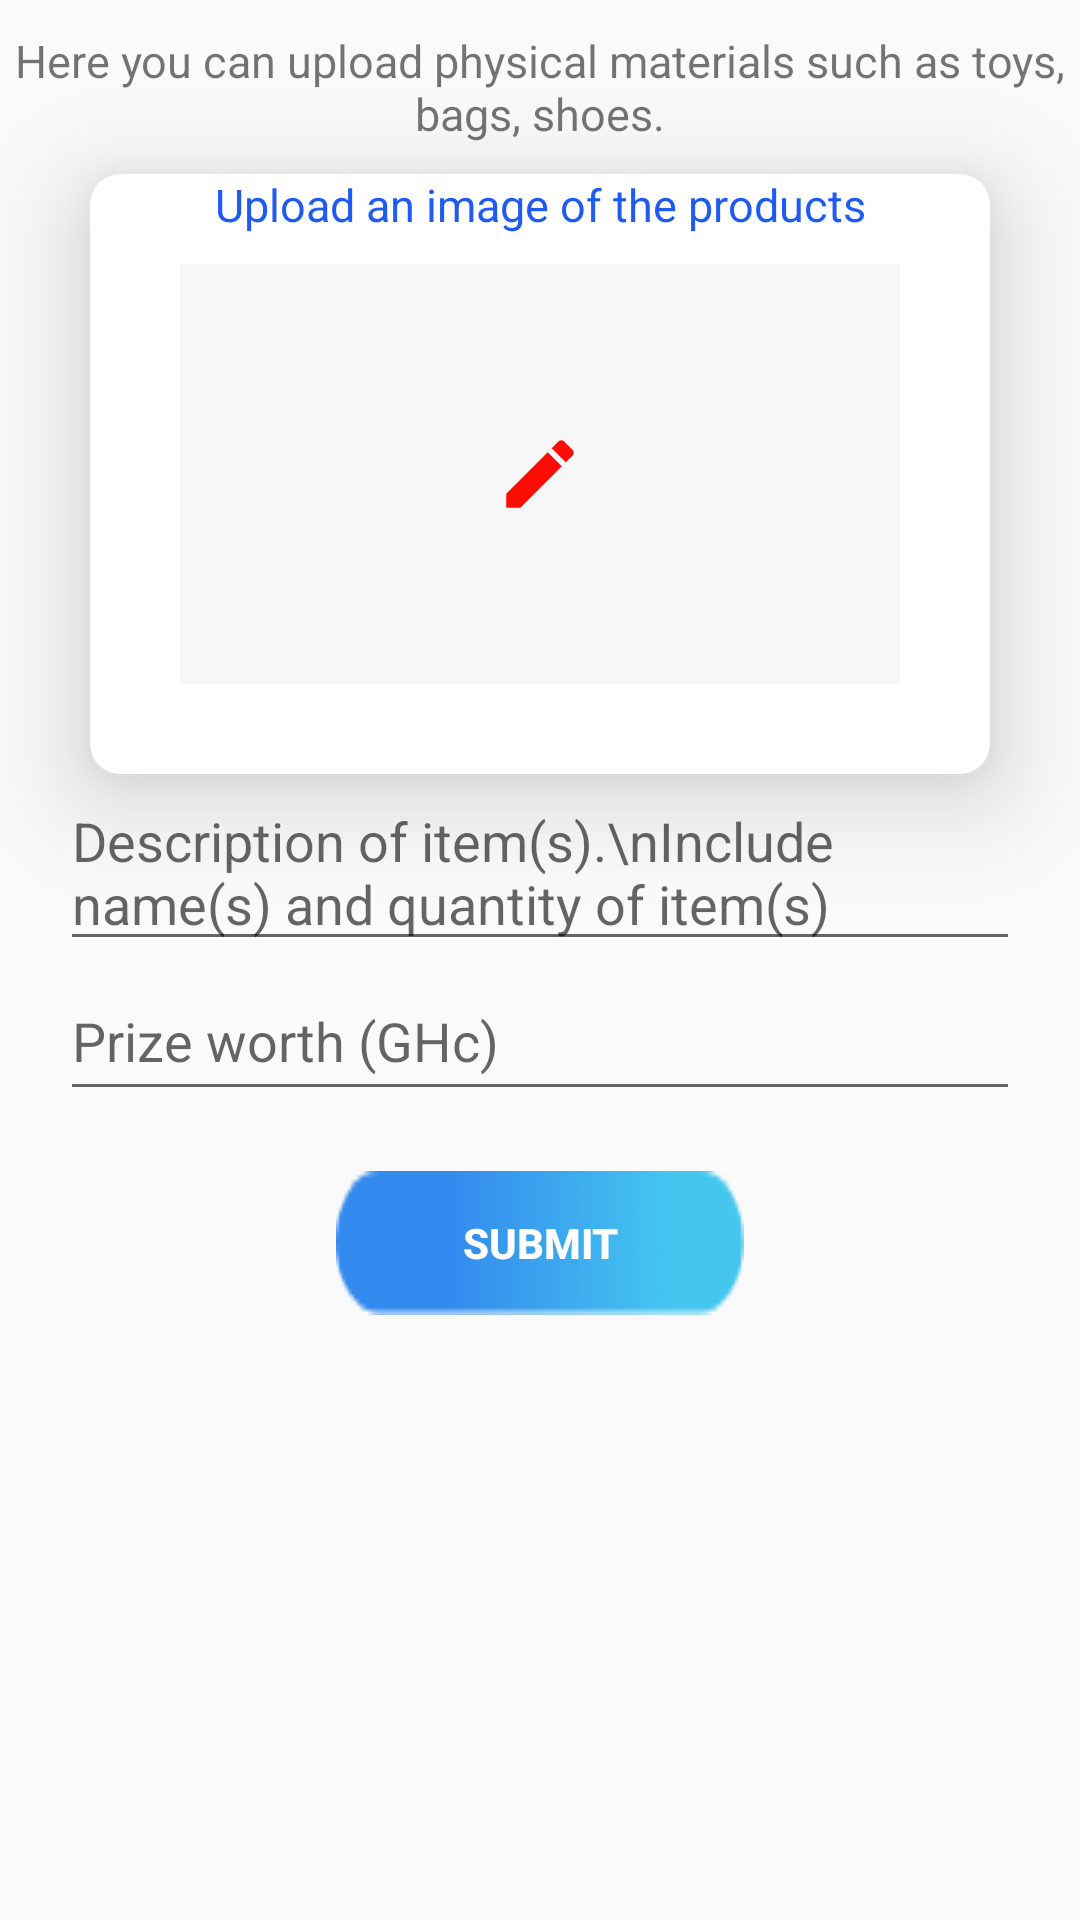

Layout XML and referenced resources for this Android screen:
<!-- AndroidManifest.xml: application theme AppTheme -->
<!-- res/layout/activity_donate_material.xml -->
<?xml version="1.0" encoding="utf-8"?>
<ScrollView xmlns:android="http://schemas.android.com/apk/res/android"
    xmlns:app="http://schemas.android.com/apk/res-auto"
    xmlns:tools="http://schemas.android.com/tools"
    android:layout_width="match_parent"
    android:layout_height="match_parent"
    tools:context=".DonateMaterial">

    <FrameLayout
        android:layout_width="match_parent"
        android:layout_height="match_parent">

        <LinearLayout
            android:layout_width="match_parent"
            android:layout_height="match_parent"
            android:orientation="vertical">

            <TextView
                android:layout_width="match_parent"
                android:layout_height="wrap_content"
                android:gravity="center_horizontal"
                android:text="Here you can upload physical materials such as
toys, bags, shoes."
                android:layout_marginTop="10dp"
                android:textSize="15sp"/>

            <android.support.v7.widget.CardView
                android:layout_width="match_parent"
                android:layout_height="200dp"
                app:cardElevation="20sp"
                android:layout_marginLeft="30dp"
                app:cardCornerRadius="10dp"
                android:layout_marginTop="10dp"
                android:layout_marginRight="30dp">

                <TextView
                    android:layout_width="match_parent"
                    android:layout_height="wrap_content"
                    android:text="Upload an image of the products"
                    android:gravity="center_horizontal"
                    android:textSize="15sp"
                    android:textColor="@color/colorPrimary"/>

                <FrameLayout
                    android:layout_width="match_parent"
                    android:layout_height="match_parent">

                    <ImageView
                        android:layout_width="match_parent"
                        android:layout_height="match_parent"
                        android:layout_margin="30dp"
                        android:src="@color/white1"
                        android:id="@+id/item_image"
                        android:scaleType="fitXY"
                        />

                    <ImageView
                        android:layout_width="30dp"
                        android:layout_height="30dp"
                        android:src="@drawable/editred"
                        android:id="@+id/materialImage"
                        android:layout_gravity="center"/>
                </FrameLayout>
            </android.support.v7.widget.CardView>

            <EditText android:layout_width="match_parent"
                android:layout_marginLeft="20dp"
                android:layout_marginRight="20dp"
                android:layout_height="wrap_content"
                android:id="@+id/item_description"
                android:hint="Description of item(s).\nInclude name(s) and quantity of item(s)"
                android:inputType="textMultiLine">
            </EditText>


            <EditText android:layout_width="match_parent"
                android:hint="Prize worth (GHc)"
                android:layout_marginLeft="20dp"
                android:layout_marginRight="20dp"
                android:layout_height="50dp"
                android:id="@+id/prize"
                android:inputType="numberDecimal">
            </EditText>

            <Button
                android:id="@+id/submitdonationButton"
                style="@style/loginButton"
                android:layout_gravity="center_horizontal"
                android:layout_marginTop="@dimen/loginViewsMargin"
                android:text="SUBMIT"
                android:layout_marginBottom="20dp"/>
        </LinearLayout>


        <ProgressBar
            android:layout_width="match_parent"
            android:layout_height="wrap_content"
            android:layout_gravity="center"
            android:id="@+id/loading"
            android:visibility="gone"/>
    </FrameLayout>


</ScrollView>
<!-- resources referenced by this layout -->
<resources>
  <color name="colorPrimary">#1F5BF3</color>
  <color name="white1">#F7F7F7</color>
  <dimen name="loginViewsMargin">20dp</dimen>
  <!-- drawable editred (drawable) -->
  <vector android:height="24dp" android:tint="#FF0C05"
      android:viewportHeight="24.0" android:viewportWidth="24.0"
      android:width="24dp" xmlns:android="http://schemas.android.com/apk/res/android">
      <path android:fillColor="#FF000000" android:pathData="M3,17.25V21h3.75L17.81,9.94l-3.75,-3.75L3,17.25zM20.71,7.04c0.39,-0.39 0.39,-1.02 0,-1.41l-2.34,-2.34c-0.39,-0.39 -1.02,-0.39 -1.41,0l-1.83,1.83 3.75,3.75 1.83,-1.83z"/>
  </vector>
  <style name="loginButton" parent="viewParent">
          <item name="android:background">@drawable/login_button_bk</item>
          <item name="android:textColor">@color/whiteTextColor</item>
          <item name="android:textStyle">bold</item>
      </style>
  <style name="AppTheme" parent="Theme.AppCompat.Light.DarkActionBar">
          
          <item name="colorPrimary">@color/colorPrimary</item>
          <item name="colorPrimaryDark">@color/colorPrimaryDark</item>
          <item name="colorAccent">@color/colorAccent</item>
      </style>
  <style name="viewParent">
          <item name="android:layout_width">wrap_content</item>
          <item name="android:layout_height">wrap_content</item>
      </style>
  <!-- drawable login_button_bk: png bitmap (drawable, 1211 bytes) -->
  <color name="whiteTextColor">#fff</color>
  <color name="colorPrimaryDark">#0947E8</color>
  <color name="colorAccent">#00A5FF</color>
</resources>
